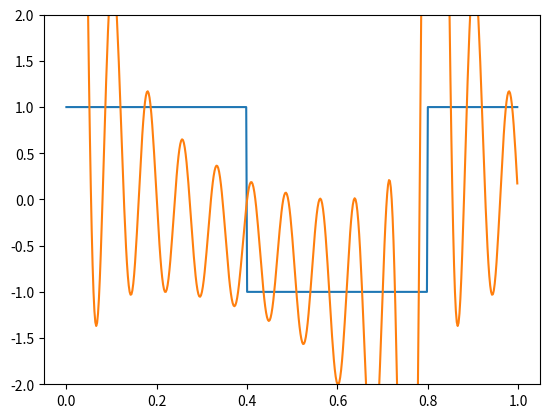

Write Python code to recreate this figure.
from scipy import signal
import numpy as np
import matplotlib.pyplot as plt


def get_mse(true, pred):  # 定义损失函数（均方差）
    # return sum([(x - y) ** 2 for x, y in zip(true, pred)]) / len(true)
    return np.dot((true - pred), (true - pred).T) / len(true) * 100


epoch = 200
lr = 0.01
weight_column = 10
weight = np.ones((2, weight_column))
f = 1 / 0.8
t = np.linspace(0, 1, 500, endpoint=False)
square = signal.square(2 * np.pi * f * t)
sin = {}
cos = {}
sin_all = 0
cos_all = 0
for i in range(weight_column):
    sin[i] = weight[0][i] * np.sin((i + 1) * 2 * np.pi / 0.8 * t)
    cos[i] = weight[1][i] * np.cos((i + 1) * 2 * np.pi / 0.8 * t)
    sin_all += sin[i]
    cos_all += cos[i]
signal_all = sin_all + cos_all

loss = get_mse(square, signal_all)

# print(grads)
plt.plot(t, square)
plt.plot(t, signal_all)
plt.ylim(-2, 2)
plt.show()
# print(len(weight))
print(loss)
# print(len(square), len(signal_all))
# for i in range(epoch):
#     weight -= lr *
#     y = y - alpha * 2 * (y - 10)
#     print("第{}次迭代：x=%f，y=%f，fxy=%f" % (i + 1, x, y, f))
